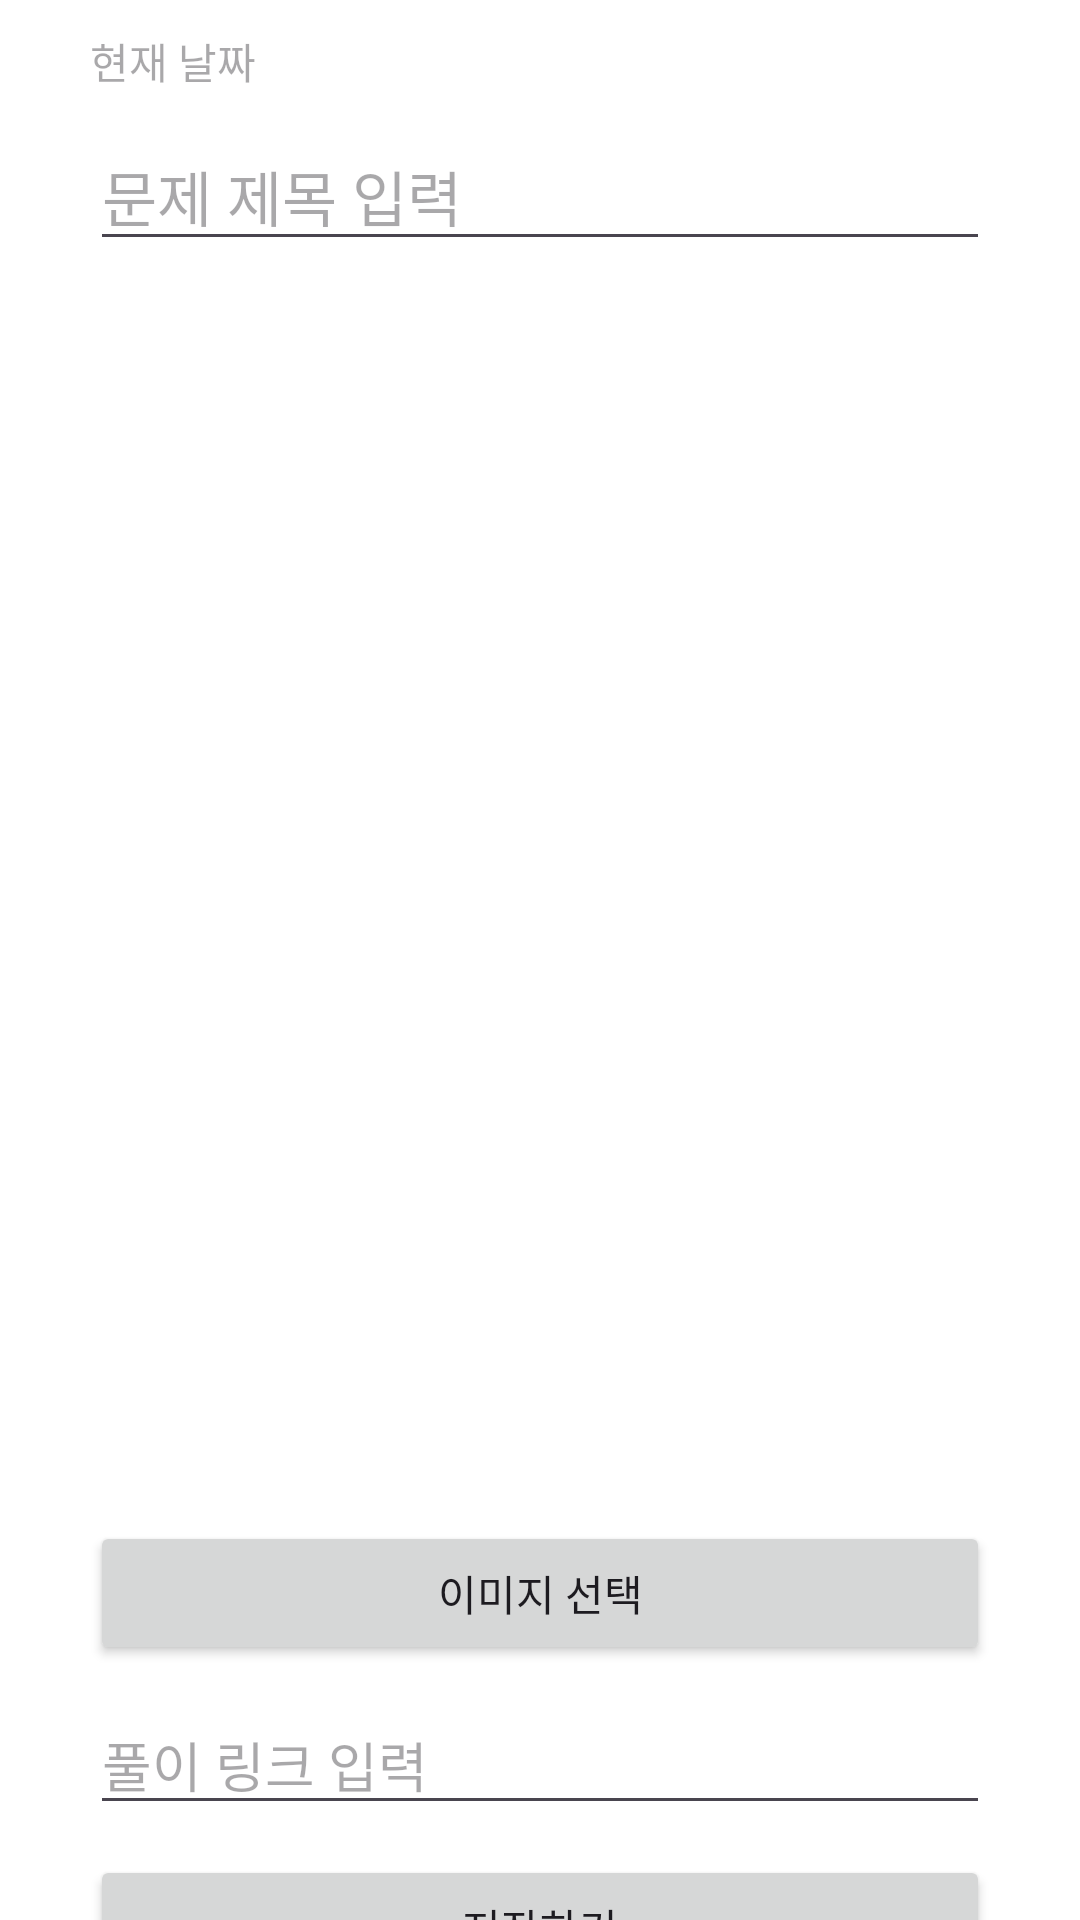

This screen was rendered from an Android layout file. Write that file and the resources it references.
<!-- AndroidManifest.xml: application theme Theme.CodingTest_Reviewe -->
<!-- res/layout/fragment_save.xml -->
<?xml version="1.0" encoding="utf-8"?>
<androidx.constraintlayout.widget.ConstraintLayout xmlns:android="http://schemas.android.com/apk/res/android"
    xmlns:app="http://schemas.android.com/apk/res-auto"
    xmlns:tools="http://schemas.android.com/tools"
    android:layout_width="match_parent"
    android:layout_height="match_parent"
    tools:context=".SaveFragment" >

    <TextView
        android:id="@+id/textDate"
        android:layout_width="@dimen/view_width"
        android:layout_height="wrap_content"
        android:layout_marginTop="@dimen/margin_num1"
        android:hint="현재 날짜"
        app:layout_constraintEnd_toEndOf="parent"
        app:layout_constraintStart_toStartOf="parent"
        app:layout_constraintTop_toTopOf="parent" />

    <EditText
        android:id="@+id/editTextTitle"
        android:layout_width="@dimen/view_width"
        android:layout_height="wrap_content"
        android:layout_marginTop="@dimen/margin_num1"
        android:ems="10"
        android:hint="문제 제목 입력"
        android:inputType="text"
        android:textSize="@dimen/title_size"
        app:layout_constraintEnd_toEndOf="parent"
        app:layout_constraintStart_toStartOf="parent"
        app:layout_constraintTop_toBottomOf="@+id/textDate" />

    <ImageView
        android:id="@+id/imageView"
        android:layout_width="@dimen/view_width"
        android:layout_height="@dimen/image_height2"
        android:layout_marginTop="@dimen/margin_num1"
        android:src="@drawable/ic_launcher_foreground"
        app:layout_constraintEnd_toEndOf="parent"
        app:layout_constraintHorizontal_bias="0.498"
        app:layout_constraintStart_toStartOf="parent"
        app:layout_constraintTop_toBottomOf="@+id/editTextTitle" />

    <Button
        android:id="@+id/buttonSetImage"
        android:layout_width="@dimen/view_width"
        android:layout_height="wrap_content"
        android:layout_marginTop="@dimen/margin_num1"
        android:text="이미지 선택"
        app:layout_constraintEnd_toEndOf="parent"
        app:layout_constraintStart_toStartOf="parent"
        app:layout_constraintTop_toBottomOf="@+id/imageView" />

    <EditText
        android:id="@+id/editTextLink"
        android:layout_width="@dimen/view_width"
        android:layout_height="wrap_content"
        android:layout_marginTop="@dimen/margin_num1"
        android:ems="10"
        android:hint="풀이 링크 입력"
        android:inputType="textPersonName"
        app:layout_constraintEnd_toEndOf="parent"
        app:layout_constraintStart_toStartOf="parent"
        app:layout_constraintTop_toBottomOf="@+id/buttonSetImage" />

    <Button
        android:id="@+id/buttonSave"
        android:layout_width="@dimen/view_width"
        android:layout_height="wrap_content"
        android:layout_marginTop="@dimen/margin_num1"
        android:text="저장하기"
        app:layout_constraintEnd_toEndOf="parent"
        app:layout_constraintStart_toStartOf="parent"
        app:layout_constraintTop_toBottomOf="@+id/editTextLink" />
</androidx.constraintlayout.widget.ConstraintLayout>
<!-- resources referenced by this layout -->
<resources>
  <dimen name="image_height2">400dp</dimen>
  <dimen name="margin_num1">10dp</dimen>
  <dimen name="title_size">20sp</dimen>
  <dimen name="view_width">300dp</dimen>
  <style name="Theme.CodingTest_Reviewe" parent="Base.Theme.CodingTest_Reviewe" />
  <style name="Base.Theme.CodingTest_Reviewe" parent="Theme.Material3.DayNight.NoActionBar">
          
          
          <item name="colorPrimary">#00b0f0</item>
          <item name="colorPrimaryDark">#00b0f0</item>
          <item name="android:windowBackground">@color/white</item>
      </style>
  <color name="white">#FFFFFF</color>
</resources>
